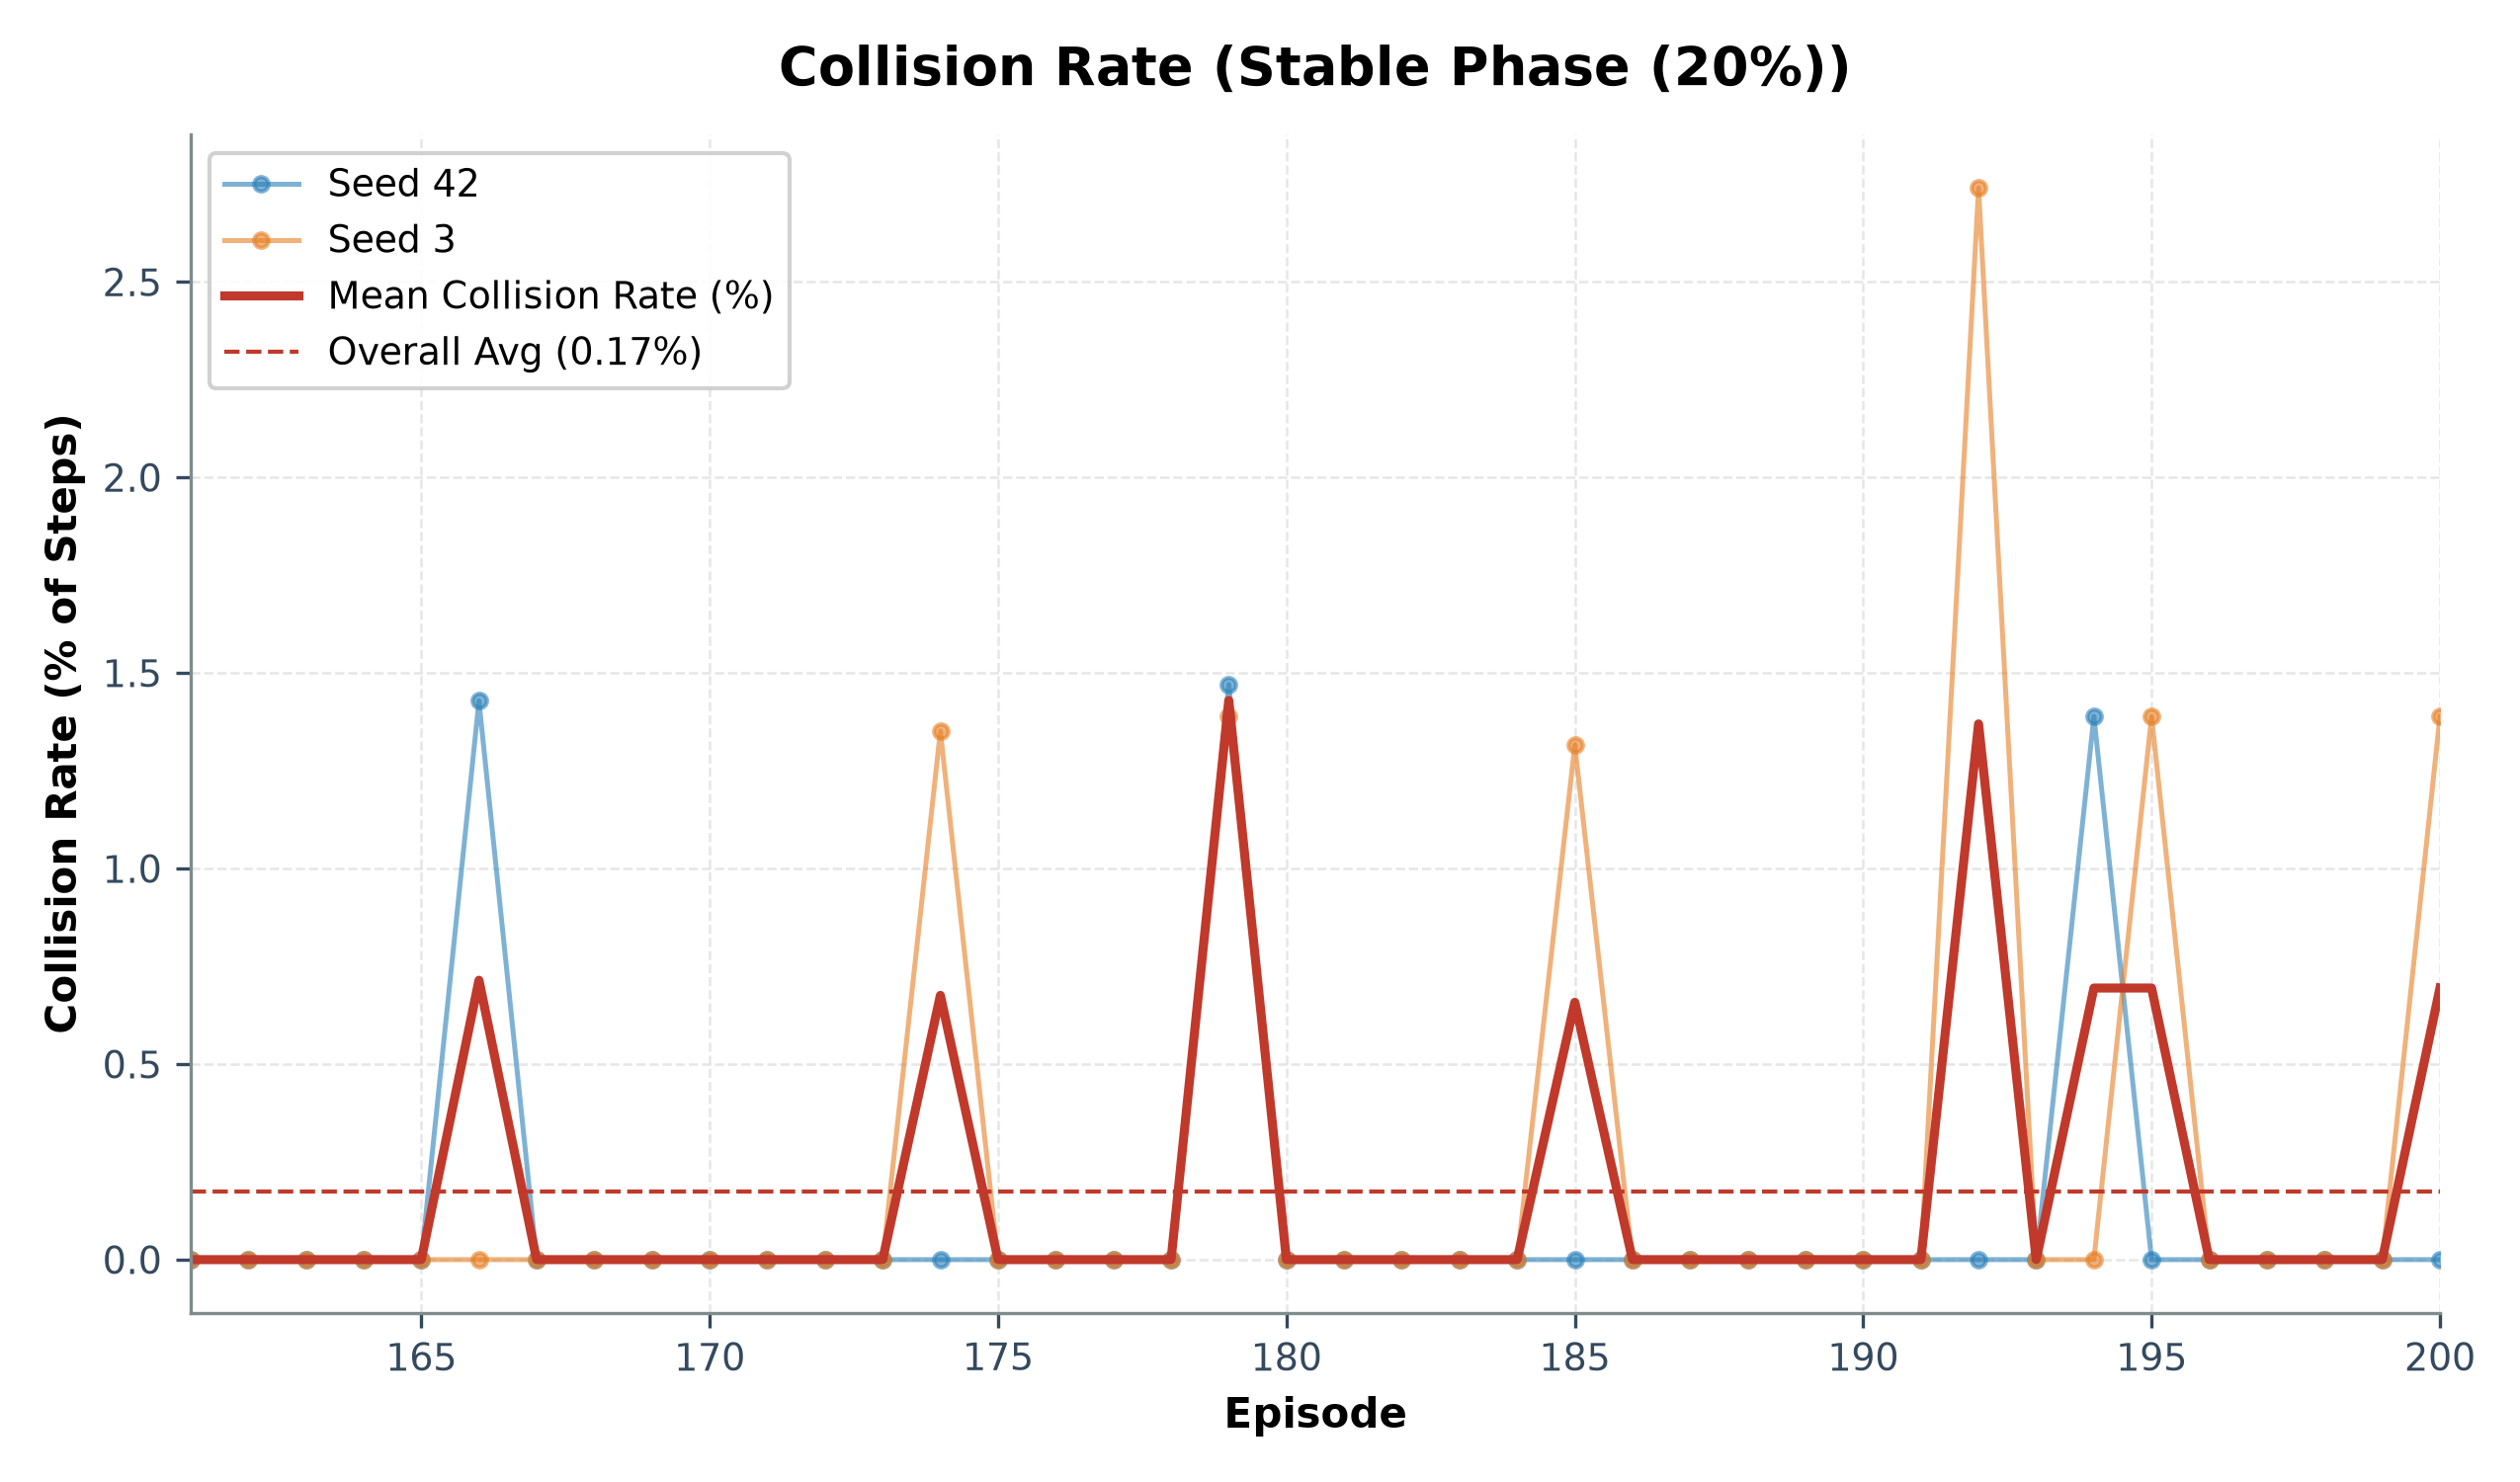

Data behind this chart, as committed beside it:
episode, seed_42_collisions, seed_42_steps, seed_42_collision_rate_pct, seed_3_collisions, seed_3_steps, seed_3_collision_rate_pct, mean_collision_rate_pct
161, 0, 73, 0.0, 0, 71, 0.0, 0.0
162, 0, 67, 0.0, 0, 71, 0.0, 0.0
163, 0, 69, 0.0, 0, 71, 0.0, 0.0
164, 0, 67, 0.0, 0, 71, 0.0, 0.0
165, 0, 67, 0.0, 0, 71, 0.0, 0.0
166, 1, 70, 1.43, 0, 71, 0.0, 0.71
167, 0, 71, 0.0, 0, 73, 0.0, 0.0
168, 0, 69, 0.0, 0, 73, 0.0, 0.0
169, 0, 69, 0.0, 0, 71, 0.0, 0.0
170, 0, 67, 0.0, 0, 71, 0.0, 0.0
171, 0, 69, 0.0, 0, 71, 0.0, 0.0
172, 0, 71, 0.0, 0, 71, 0.0, 0.0
173, 0, 67, 0.0, 0, 73, 0.0, 0.0
174, 0, 67, 0.0, 1, 74, 1.35, 0.68
175, 0, 69, 0.0, 0, 75, 0.0, 0.0
176, 0, 71, 0.0, 0, 71, 0.0, 0.0
177, 0, 71, 0.0, 0, 71, 0.0, 0.0
178, 0, 67, 0.0, 0, 71, 0.0, 0.0
179, 1, 68, 1.47, 1, 72, 1.39, 1.43
180, 0, 67, 0.0, 0, 71, 0.0, 0.0
181, 0, 69, 0.0, 0, 71, 0.0, 0.0
182, 0, 79, 0.0, 0, 71, 0.0, 0.0
183, 0, 81, 0.0, 0, 71, 0.0, 0.0
184, 0, 73, 0.0, 0, 73, 0.0, 0.0
185, 0, 75, 0.0, 1, 76, 1.32, 0.66
186, 0, 71, 0.0, 0, 71, 0.0, 0.0
187, 0, 69, 0.0, 0, 73, 0.0, 0.0
188, 0, 73, 0.0, 0, 71, 0.0, 0.0
189, 0, 71, 0.0, 0, 71, 0.0, 0.0
190, 0, 73, 0.0, 0, 73, 0.0, 0.0
191, 0, 83, 0.0, 0, 71, 0.0, 0.0
192, 0, 81, 0.0, 2, 73, 2.74, 1.37
193, 0, 67, 0.0, 0, 71, 0.0, 0.0
194, 1, 72, 1.39, 0, 73, 0.0, 0.69
195, 0, 67, 0.0, 1, 72, 1.39, 0.69
196, 0, 71, 0.0, 0, 71, 0.0, 0.0
197, 0, 71, 0.0, 0, 71, 0.0, 0.0
198, 0, 69, 0.0, 0, 73, 0.0, 0.0
199, 0, 71, 0.0, 0, 71, 0.0, 0.0
200, 0, 71, 0.0, 1, 72, 1.39, 0.69
